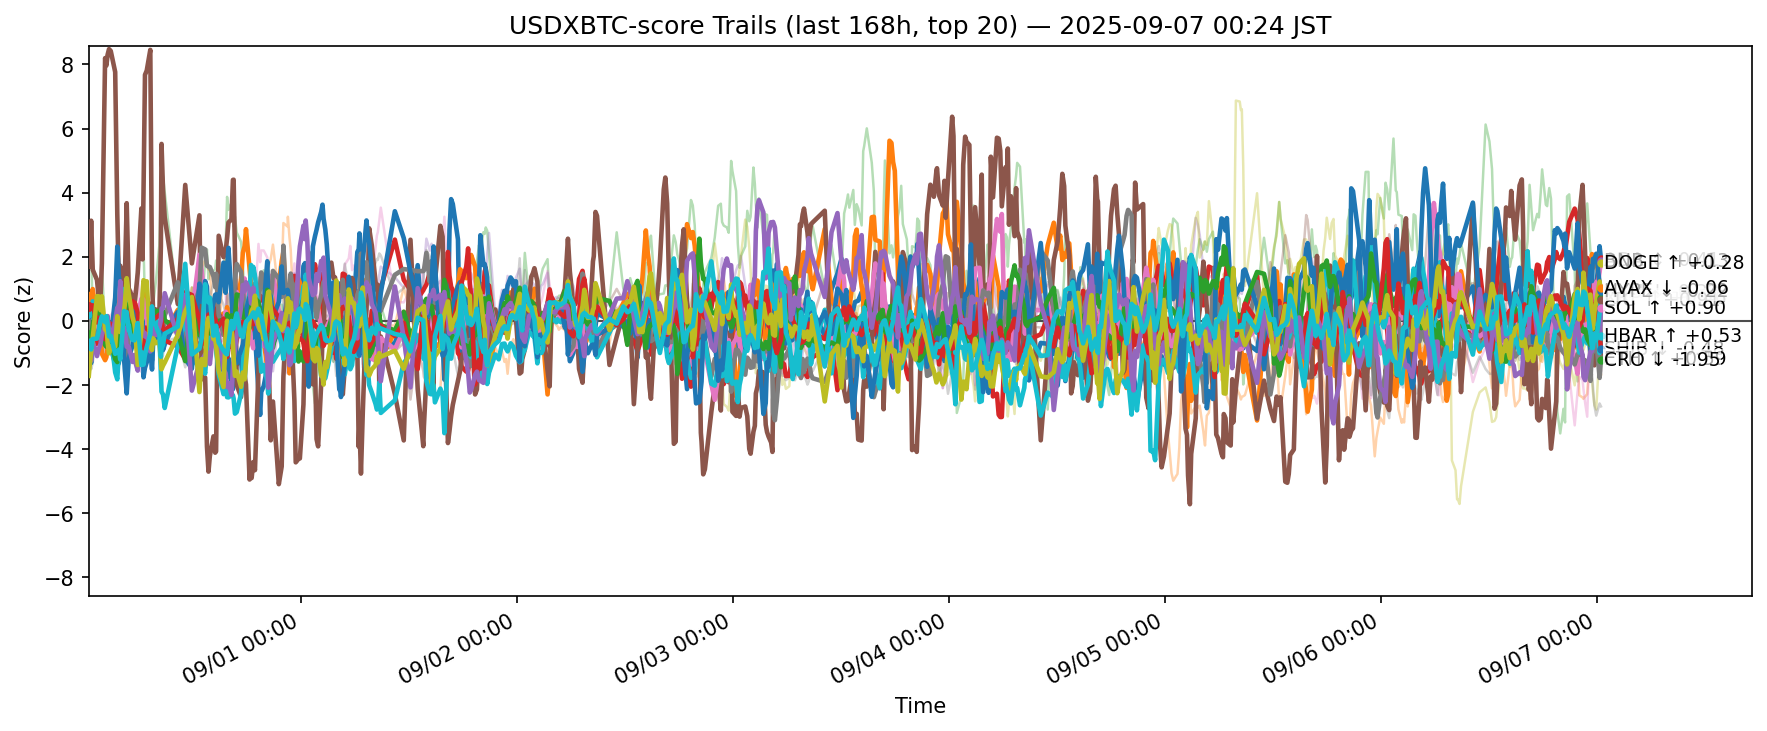

Source data for this figure (header and first rows):
ts, side, symbol, score
2025-08-30 15:24:45.161885+00:00, usdxbtc, ADA, -0.1128
2025-08-30 15:24:45.161885+00:00, usdxbtc, AVAX, 0.8239
2025-08-30 15:24:45.161885+00:00, usdxbtc, BCH, 2.524
2025-08-30 15:24:45.161885+00:00, usdxbtc, BNB, -0.3639
2025-08-30 15:24:45.161885+00:00, usdxbtc, BTC, -0.7148
2025-08-30 15:24:45.161885+00:00, usdxbtc, CRO, 2.247
2025-08-30 15:24:45.161885+00:00, usdxbtc, DOGE, -0.3141
2025-08-30 15:24:45.161885+00:00, usdxbtc, ETH, -0.01544
2025-08-30 15:24:45.161885+00:00, usdxbtc, HBAR, 0.1321
2025-08-30 15:24:45.161885+00:00, usdxbtc, HYPE, -1.054
2025-08-30 15:24:45.161885+00:00, usdxbtc, LINK, 0.3539
2025-08-30 15:24:45.161885+00:00, usdxbtc, LTC, -0.3801
2025-08-30 15:24:45.161885+00:00, usdxbtc, SHIB, 0.3563
2025-08-30 15:24:45.161885+00:00, usdxbtc, SOL, -0.7494
2025-08-30 15:24:45.161885+00:00, usdxbtc, SUI, 0.3806
2025-08-30 15:24:45.161885+00:00, usdxbtc, TON, -0.4101
2025-08-30 15:24:45.161885+00:00, usdxbtc, TRX, -1.277
2025-08-30 15:24:45.161885+00:00, usdxbtc, UNI, 0.2782
2025-08-30 15:24:45.161885+00:00, usdxbtc, XLM, -1.716
2025-08-30 15:24:45.161885+00:00, usdxbtc, XRP, -0.7088
2025-08-30 15:31:11.962729+00:00, usdxbtc, ADA, 0.1679
2025-08-30 15:31:11.962729+00:00, usdxbtc, AVAX, 0.4965
2025-08-30 15:31:11.962729+00:00, usdxbtc, BCH, 2.211
2025-08-30 15:31:11.962729+00:00, usdxbtc, BNB, -0.3687
2025-08-30 15:31:11.962729+00:00, usdxbtc, BTC, -0.6239
2025-08-30 15:31:11.962729+00:00, usdxbtc, CRO, 1.686
2025-08-30 15:31:11.962729+00:00, usdxbtc, DOGE, -0.1554
2025-08-30 15:31:11.962729+00:00, usdxbtc, ETH, -0.2312
2025-08-30 15:31:11.962729+00:00, usdxbtc, HBAR, 0.158
2025-08-30 15:31:11.962729+00:00, usdxbtc, HYPE, -1.044
2025-08-30 15:31:11.962729+00:00, usdxbtc, LINK, 0.4349
2025-08-30 15:31:11.962729+00:00, usdxbtc, LTC, -0.5005
2025-08-30 15:31:11.962729+00:00, usdxbtc, SHIB, 0.5173
2025-08-30 15:31:11.962729+00:00, usdxbtc, SOL, -0.9369
2025-08-30 15:31:11.962729+00:00, usdxbtc, SUI, 0.503
2025-08-30 15:31:11.962729+00:00, usdxbtc, TON, -0.3608
2025-08-30 15:31:11.962729+00:00, usdxbtc, TRX, -1.114
2025-08-30 15:31:11.962729+00:00, usdxbtc, UNI, 0.3613
2025-08-30 15:31:11.962729+00:00, usdxbtc, XLM, -1.361
2025-08-30 15:31:11.962729+00:00, usdxbtc, XRP, -0.6201
2025-08-30 15:40:30.611917+00:00, usdxbtc, ADA, 0.2069
2025-08-30 15:40:30.611917+00:00, usdxbtc, AVAX, 0.8016
2025-08-30 15:40:30.611917+00:00, usdxbtc, BCH, 2.147
2025-08-30 15:40:30.611917+00:00, usdxbtc, BNB, -0.8248
2025-08-30 15:40:30.611917+00:00, usdxbtc, BTC, -0.7945
2025-08-30 15:40:30.611917+00:00, usdxbtc, CRO, 3.125
2025-08-30 15:40:30.611917+00:00, usdxbtc, DOGE, -0.2335
2025-08-30 15:40:30.611917+00:00, usdxbtc, ETH, -0.2848
2025-08-30 15:40:30.611917+00:00, usdxbtc, HBAR, 0.2456
2025-08-30 15:40:30.611917+00:00, usdxbtc, HYPE, -1.315
2025-08-30 15:40:30.611917+00:00, usdxbtc, LINK, 0.7532
2025-08-30 15:40:30.611917+00:00, usdxbtc, LTC, -0.4498
2025-08-30 15:40:30.611917+00:00, usdxbtc, SHIB, 0.3737
2025-08-30 15:40:30.611917+00:00, usdxbtc, SOL, -1.245
2025-08-30 15:40:30.611917+00:00, usdxbtc, SUI, 0.7167
2025-08-30 15:40:30.611917+00:00, usdxbtc, TON, -1.173
2025-08-30 15:40:30.611917+00:00, usdxbtc, TRX, -1.508
2025-08-30 15:40:30.611917+00:00, usdxbtc, UNI, 0.5672
2025-08-30 15:40:30.611917+00:00, usdxbtc, XLM, -0.9734
2025-08-30 15:40:30.611917+00:00, usdxbtc, XRP, -0.892
... 12,600 more rows
